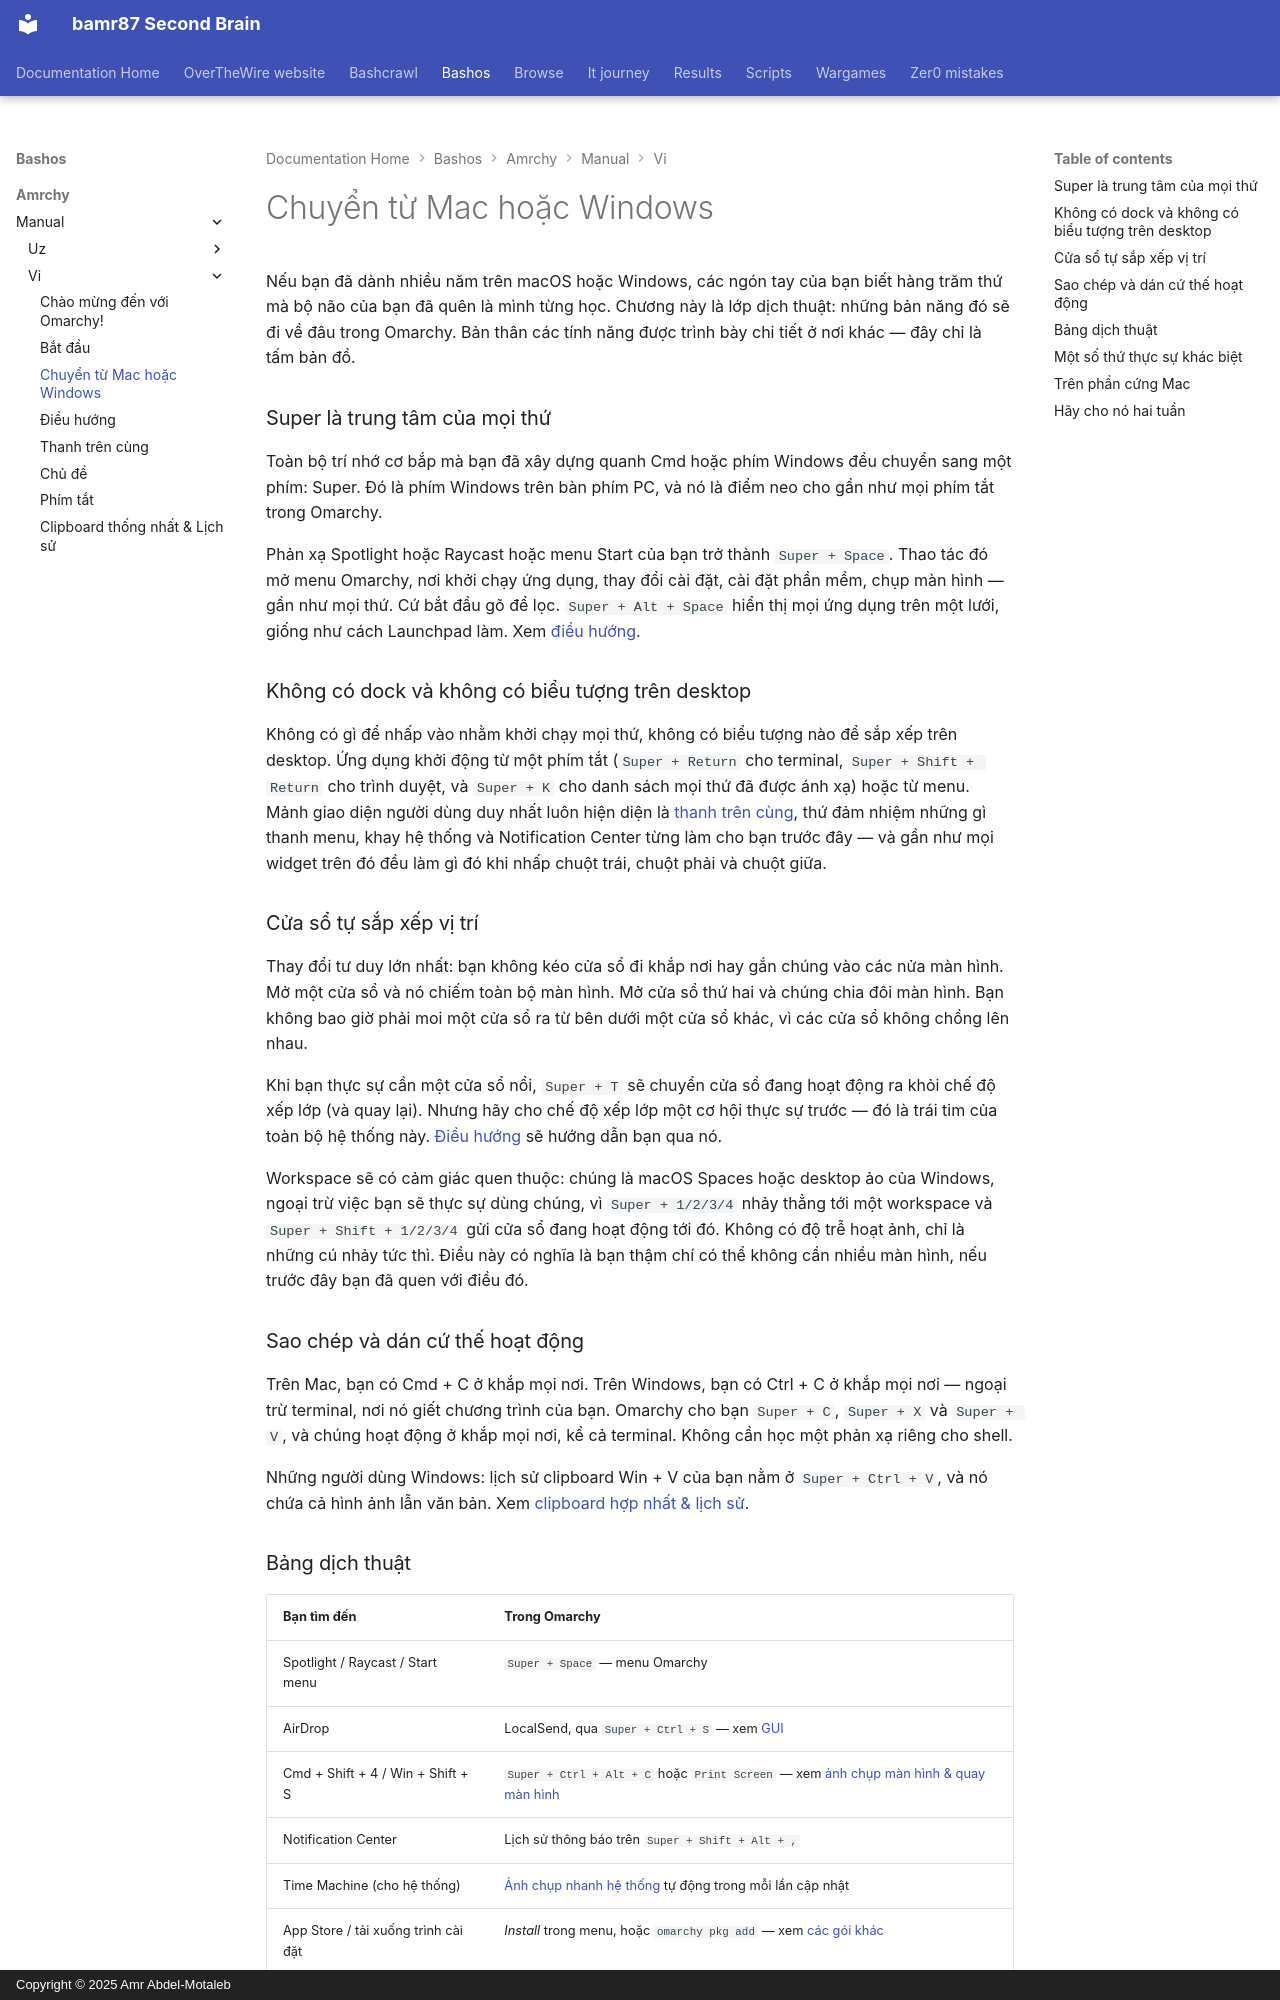

repository: bamr87/README · page: bashos/amrchy/manual/vi/03-coming-from-mac-or-windows/index.html · generator: mkdocs · copyright: Copyright © 2025 Amr Abdel-Motaleb

---
source_file: amrchy/manual/vi/03-coming-from-mac-or-windows.md
source_repo: bamr87/bashos
source_url: https://github.com/bamr87/bashos/blob/main/amrchy/manual/vi/03-coming-from-mac-or-windows.md
title: Chuyển từ Mac hoặc Windows
---
# Chuyển từ Mac hoặc Windows

Nếu bạn đã dành nhiều năm trên macOS hoặc Windows, các ngón tay của bạn biết hàng trăm thứ mà bộ não của bạn đã quên là mình từng học. Chương này là lớp dịch thuật: những bản năng đó sẽ đi về đâu trong Omarchy. Bản thân các tính năng được trình bày chi tiết ở nơi khác — đây chỉ là tấm bản đồ.

### Super là trung tâm của mọi thứ

Toàn bộ trí nhớ cơ bắp mà bạn đã xây dựng quanh Cmd hoặc phím Windows đều chuyển sang một phím: Super. Đó là phím Windows trên bàn phím PC, và nó là điểm neo cho gần như mọi phím tắt trong Omarchy.

Phản xạ Spotlight hoặc Raycast hoặc menu Start của bạn trở thành `Super + Space`. Thao tác đó mở menu Omarchy, nơi khởi chạy ứng dụng, thay đổi cài đặt, cài đặt phần mềm, chụp màn hình — gần như mọi thứ. Cứ bắt đầu gõ để lọc. `Super + Alt + Space` hiển thị mọi ứng dụng trên một lưới, giống như cách Launchpad làm. Xem [điều hướng](04-navigation.md).

### Không có dock và không có biểu tượng trên desktop

Không có gì để nhấp vào nhằm khởi chạy mọi thứ, không có biểu tượng nào để sắp xếp trên desktop. Ứng dụng khởi động từ một phím tắt (`Super + Return` cho terminal, `Super + Shift + Return` cho trình duyệt, và `Super + K` cho danh sách mọi thứ đã được ánh xạ) hoặc từ menu. Mảnh giao diện người dùng duy nhất luôn hiện diện là [thanh trên cùng](05-the-top-bar.md), thứ đảm nhiệm những gì thanh menu, khay hệ thống và Notification Center từng làm cho bạn trước đây — và gần như mọi widget trên đó đều làm gì đó khi nhấp chuột trái, chuột phải và chuột giữa.

### Cửa sổ tự sắp xếp vị trí

Thay đổi tư duy lớn nhất: bạn không kéo cửa sổ đi khắp nơi hay gắn chúng vào các nửa màn hình. Mở một cửa sổ và nó chiếm toàn bộ màn hình. Mở cửa sổ thứ hai và chúng chia đôi màn hình. Bạn không bao giờ phải moi một cửa sổ ra từ bên dưới một cửa sổ khác, vì các cửa sổ không chồng lên nhau.

Khi bạn thực sự cần một cửa sổ nổi, `Super + T` sẽ chuyển cửa sổ đang hoạt động ra khỏi chế độ xếp lớp (và quay lại). Nhưng hãy cho chế độ xếp lớp một cơ hội thực sự trước — đó là trái tim của toàn bộ hệ thống này. [Điều hướng](04-navigation.md) sẽ hướng dẫn bạn qua nó.

Workspace sẽ có cảm giác quen thuộc: chúng là macOS Spaces hoặc desktop ảo của Windows, ngoại trừ việc bạn sẽ thực sự dùng chúng, vì `Super + 1/2/3/4` nhảy thẳng tới một workspace và `Super + Shift + 1/2/3/4` gửi cửa sổ đang hoạt động tới đó. Không có độ trễ hoạt ảnh, chỉ là những cú nhảy tức thì. Điều này có nghĩa là bạn thậm chí có thể không cần nhiều màn hình, nếu trước đây bạn đã quen với điều đó.

### Sao chép và dán cứ thế hoạt động

Trên Mac, bạn có Cmd + C ở khắp mọi nơi. Trên Windows, bạn có Ctrl + C ở khắp mọi nơi — ngoại trừ terminal, nơi nó giết chương trình của bạn. Omarchy cho bạn `Super + C`, `Super + X` và `Super + V`, và chúng hoạt động ở khắp mọi nơi, kể cả terminal. Không cần học một phản xạ riêng cho shell.

Những người dùng Windows: lịch sử clipboard Win + V của bạn nằm ở `Super + Ctrl + V`, và nó chứa cả hình ảnh lẫn văn bản. Xem [clipboard hợp nhất & lịch sử](08-unified-clipboard-history.md).
